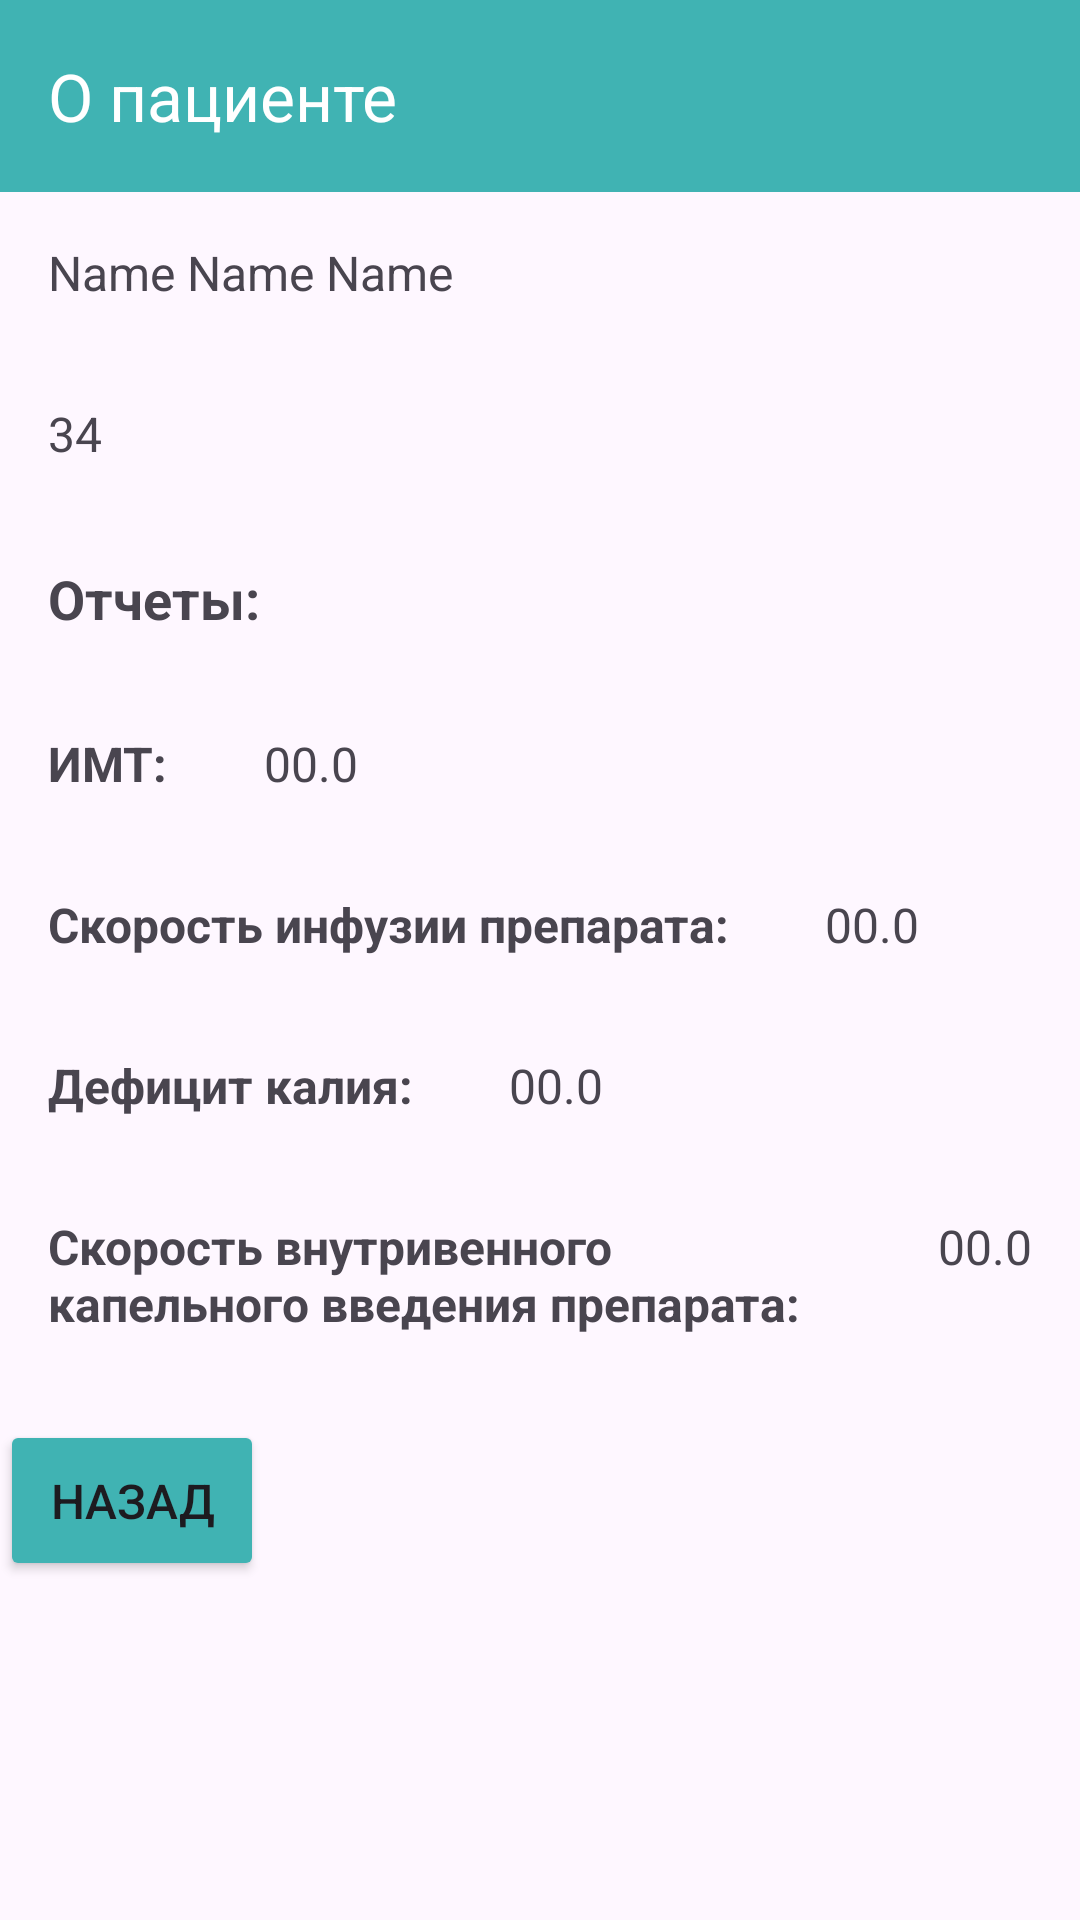

Reconstruct the res/layout file that produces this screen, plus the resources it refers to.
<!-- AndroidManifest.xml: application theme Theme.Hw_urban_medicine_calc -->
<!-- res/layout/fragment_patient_info.xml -->
<?xml version="1.0" encoding="utf-8"?>
<LinearLayout xmlns:android="http://schemas.android.com/apk/res/android"
    xmlns:tools="http://schemas.android.com/tools"
    xmlns:app="http://schemas.android.com/apk/res-auto"
    android:layout_width="match_parent"
    android:layout_height="match_parent"
    android:orientation="vertical"
    tools:context=".PatientInfoFragment">

    <androidx.appcompat.widget.Toolbar
        android:id="@+id/toolbar"
        android:layout_width="match_parent"
        android:layout_height="?attr/actionBarSize"
        android:background="@color/blue"
        app:titleTextColor="@color/white"
        app:theme="@style/ThemeOverlay.AppCompat.DayNight.ActionBar"
        app:title="@string/patientInfo" />

    <TextView
        android:id="@+id/textViewName"
        android:layout_width="match_parent"
        android:layout_height="wrap_content"
        android:text="Name Name Name"
        android:textSize="16sp"
        android:padding="16dp"/>

    <TextView
        android:id="@+id/textViewAge"
        android:layout_width="match_parent"
        android:layout_height="wrap_content"
        android:text="34"
        android:textSize="16sp"
        android:padding="16dp"/>

    <TextView
        android:layout_width="match_parent"
        android:layout_height="wrap_content"
        android:text="Отчеты:"
        android:textStyle="bold"
        android:textSize="18sp"
        android:padding="16dp"/>

    <LinearLayout
        android:layout_width="wrap_content"
        android:layout_height="wrap_content"
        android:orientation="horizontal">

        <TextView
            android:layout_width="match_parent"
            android:layout_height="wrap_content"
            android:text="ИМТ:"
            android:layout_weight="1"
            android:textStyle="bold"
            android:textSize="16sp"
            android:padding="16dp"/>

        <TextView
            android:id="@+id/textViewIMT"
            android:layout_width="match_parent"
            android:layout_height="wrap_content"
            android:text="00.0"
            android:textSize="16sp"
            android:padding="16dp"/>
    </LinearLayout>

    <LinearLayout
        android:layout_width="wrap_content"
        android:layout_height="wrap_content"
        android:orientation="horizontal">

        <TextView
            android:layout_width="match_parent"
            android:layout_height="wrap_content"
            android:text="Скорость инфузии препарата:"
            android:layout_weight="1"
            android:textStyle="bold"
            android:textSize="16sp"
            android:padding="16dp"/>

        <TextView
            android:id="@+id/textViewRateInfusionDrug"
            android:layout_width="match_parent"
            android:layout_height="wrap_content"
            android:text="00.0"
            android:textSize="16sp"
            android:padding="16dp"/>
    </LinearLayout>

    <LinearLayout
        android:layout_width="wrap_content"
        android:layout_height="wrap_content"
        android:orientation="horizontal">

        <TextView
            android:layout_width="match_parent"
            android:layout_height="wrap_content"
            android:text="Дефицит калия:"
            android:layout_weight="1"
            android:textStyle="bold"
            android:textSize="16sp"
            android:padding="16dp"/>

        <TextView
            android:id="@+id/textViewPotassiumDeficiency"
            android:layout_width="match_parent"
            android:layout_height="wrap_content"
            android:text="00.0"
            android:textSize="16sp"
            android:padding="16dp"/>
    </LinearLayout>

    <LinearLayout
        android:layout_width="wrap_content"
        android:layout_height="wrap_content"
        android:orientation="horizontal">

        <TextView
            android:layout_width="match_parent"
            android:layout_height="wrap_content"
            android:text="Скорость внутривенного капельного введения препарата:"
            android:layout_weight="1"
            android:textStyle="bold"
            android:textSize="16sp"
            android:padding="16dp"/>

        <TextView
            android:id="@+id/textViewRateOfIntravenousDripAdministrationDrug"
            android:layout_width="match_parent"
            android:layout_height="wrap_content"
            android:text="00.0"
            android:textSize="16sp"
            android:padding="16dp"/>
    </LinearLayout>

    <Button
        android:id="@+id/buttonBack"
        android:layout_width="wrap_content"
        android:layout_height="wrap_content"
        android:text="@string/back"
        android:backgroundTint="@color/blue"
        android:textSize="16sp"
        android:padding="16dp"
        android:layout_marginVertical="12dp"/>

</LinearLayout>
<!-- resources referenced by this layout -->
<resources>
  <color name="blue">#40B3B3</color>
  <color name="white">#FFFFFFFF</color>
  <string name="back">Назад</string>
  <string name="patientInfo">О пациенте</string>
  <style name="Theme.Hw_urban_medicine_calc" parent="Base.Theme.Hw_urban_medicine_calc" />
  <style name="Base.Theme.Hw_urban_medicine_calc" parent="Theme.Material3.DayNight.NoActionBar">
          
          
      </style>
</resources>
